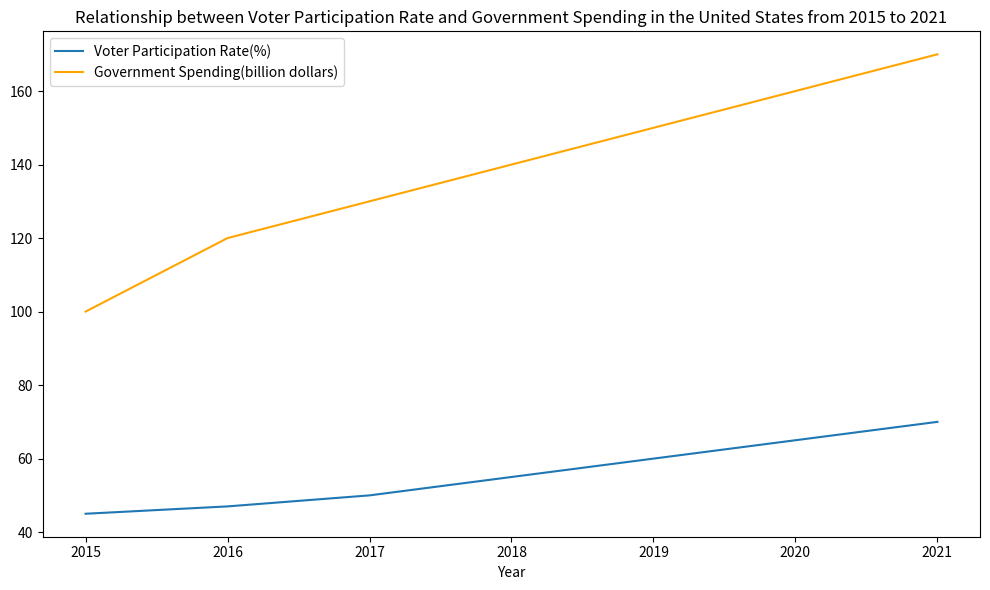

Generate this figure with matplotlib: (Note: this script raises an exception after producing the figure.)

import matplotlib.pyplot as plt
import numpy as np

# Create figure
fig = plt.figure(figsize=(10, 6))

# Define x-axis and y-axis
x = np.array([2015, 2016, 2017, 2018, 2019, 2020, 2021])
y = np.array([45, 47, 50, 55, 60, 65, 70])
z = np.array([100, 120, 130, 140, 150, 160, 170])

# Plot data
plt.plot(x, y, label="Voter Participation Rate(%)")
plt.plot(x, z, color="orange", label="Government Spending(billion dollars)")

# Set title
plt.title("Relationship between Voter Participation Rate and Government Spending in the United States from 2015 to 2021")

# Set label
plt.xlabel("Year")

# Set legend
plt.legend(loc="upper left")

# Set xticks
plt.xticks(x)

# Resize the image
plt.tight_layout()

# Save image
plt.savefig("line chart/png/399.png")

# Clear current image state
plt.clf()
